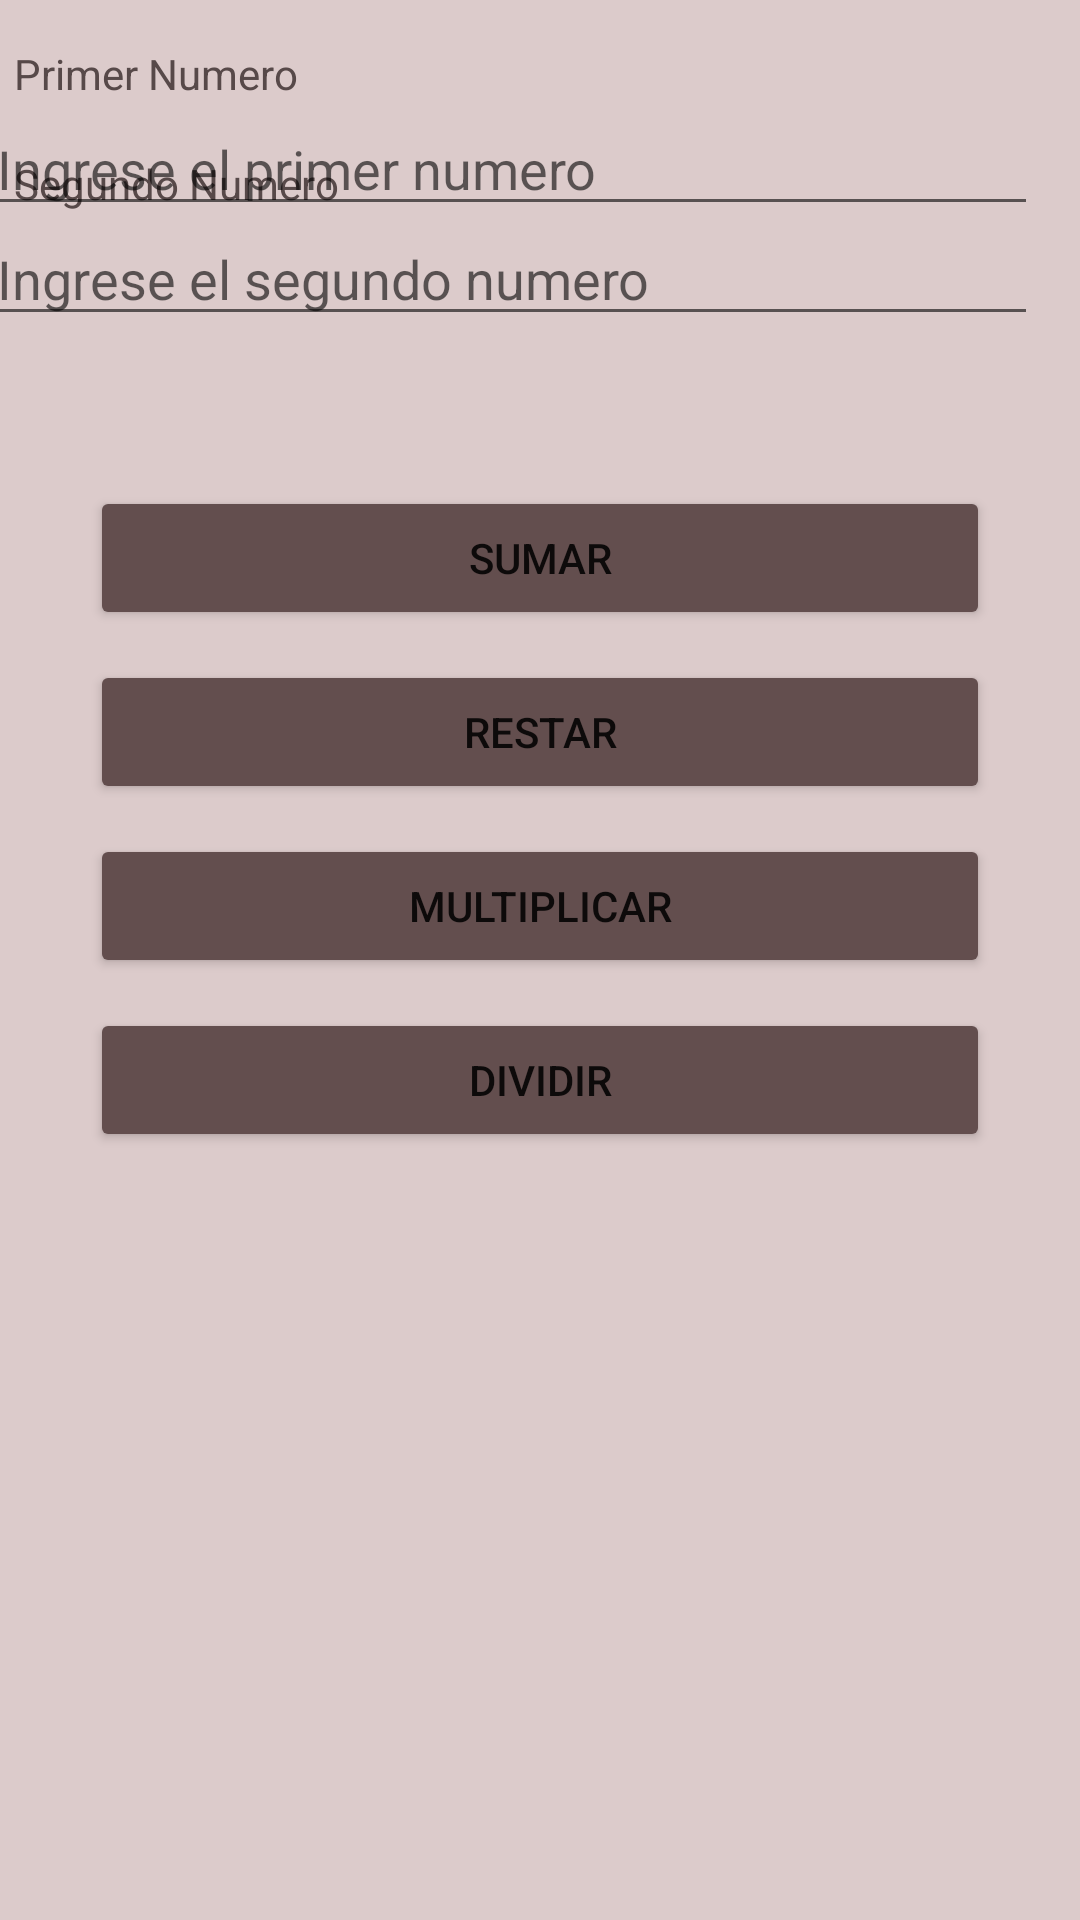

Android layout source for this screen:
<!-- AndroidManifest.xml: application theme Theme.OperacionesMatematicas -->
<!-- res/layout/activity_main.xml -->
<?xml version="1.0" encoding="utf-8"?>
<androidx.constraintlayout.widget.ConstraintLayout xmlns:android="http://schemas.android.com/apk/res/android"
    xmlns:app="http://schemas.android.com/apk/res-auto"
    xmlns:tools="http://schemas.android.com/tools"
    android:layout_width="match_parent"
    android:layout_height="match_parent"
    android:background="#DCCBCB"
    tools:context=".MainActivity">

    <TextView
        android:id="@+id/textView"
        android:layout_width="331dp"
        android:layout_height="wrap_content"
        android:layout_marginStart="30dp"
        android:layout_marginTop="15dp"
        android:layout_marginEnd="50dp"
        android:text="Primer Numero"
        android:textColor="#574949"
        app:layout_constraintEnd_toEndOf="parent"
        app:layout_constraintStart_toStartOf="parent"
        app:layout_constraintTop_toTopOf="parent" />

    <TextView
        android:id="@+id/textView2"
        android:layout_width="331dp"
        android:layout_height="wrap_content"
        android:layout_marginStart="30dp"
        android:layout_marginTop="20dp"
        android:layout_marginEnd="50dp"
        android:text="Segundo Numero"
        android:textColor="#574949"
        app:layout_constraintBottom_toTopOf="@+id/txtn2"
        app:layout_constraintEnd_toEndOf="parent"
        app:layout_constraintStart_toStartOf="parent"
        app:layout_constraintTop_toBottomOf="@+id/txtn1" />

    <EditText
        android:id="@+id/txtn1"
        android:layout_width="351dp"
        android:layout_height="wrap_content"
        android:layout_marginStart="20dp"
        android:layout_marginEnd="40dp"
        android:ems="10"
        android:hint="Ingrese el primer numero"
        android:inputType="number|textPersonName"
        app:layout_constraintEnd_toEndOf="parent"
        app:layout_constraintStart_toStartOf="parent"
        app:layout_constraintTop_toBottomOf="@+id/textView" />

    <EditText
        android:id="@+id/txtn2"
        android:layout_width="351dp"
        android:layout_height="wrap_content"
        android:layout_marginStart="20dp"
        android:layout_marginEnd="40dp"
        android:layout_marginBottom="50dp"
        android:ems="10"
        android:hint="Ingrese el segundo numero"
        android:inputType="number|textPersonName"
        app:layout_constraintBottom_toTopOf="@+id/btnsumar"
        app:layout_constraintEnd_toEndOf="parent"
        app:layout_constraintStart_toStartOf="parent"
        app:layout_constraintTop_toBottomOf="@+id/textView2" />

    <Button
        android:id="@+id/btnsumar"
        android:layout_width="0dp"
        android:layout_height="wrap_content"
        android:layout_marginStart="30dp"
        android:layout_marginEnd="30dp"
        android:layout_marginBottom="10dp"
        android:backgroundTint="#634E4E"
        android:text="sumar"
        app:layout_constraintBottom_toTopOf="@+id/btnrestar"
        app:layout_constraintEnd_toEndOf="parent"
        app:layout_constraintStart_toStartOf="parent"
        app:layout_constraintTop_toBottomOf="@+id/txtn2" />

    <Button
        android:id="@+id/btnrestar"
        android:layout_width="0dp"
        android:layout_height="wrap_content"
        android:layout_marginStart="30dp"
        android:layout_marginEnd="30dp"
        android:layout_marginBottom="10dp"
        android:backgroundTint="#634E4E"
        android:text="Restar"
        app:layout_constraintBottom_toTopOf="@+id/btnmultiplicar"
        app:layout_constraintEnd_toEndOf="parent"
        app:layout_constraintHorizontal_bias="0.0"
        app:layout_constraintStart_toStartOf="parent"
        app:layout_constraintTop_toBottomOf="@+id/btnsumar" />

    <Button
        android:id="@+id/btndividir"
        android:layout_width="0dp"
        android:layout_height="wrap_content"
        android:layout_marginStart="30dp"
        android:layout_marginEnd="30dp"
        android:layout_marginBottom="300dp"
        android:backgroundTint="#634E4E"
        android:text="Dividir"
        app:layout_constraintBottom_toBottomOf="parent"
        app:layout_constraintEnd_toEndOf="parent"
        app:layout_constraintHorizontal_bias="0.0"
        app:layout_constraintStart_toStartOf="parent"
        app:layout_constraintTop_toBottomOf="@+id/btnmultiplicar" />

    <Button
        android:id="@+id/btnmultiplicar"
        android:layout_width="0dp"
        android:layout_height="wrap_content"
        android:layout_marginStart="30dp"
        android:layout_marginEnd="30dp"
        android:layout_marginBottom="10dp"
        android:backgroundTint="#634E4E"
        android:text="Multiplicar"
        app:layout_constraintBottom_toTopOf="@+id/btndividir"
        app:layout_constraintEnd_toEndOf="parent"
        app:layout_constraintHorizontal_bias="0.0"
        app:layout_constraintStart_toStartOf="parent"
        app:layout_constraintTop_toBottomOf="@+id/btnrestar" />

</androidx.constraintlayout.widget.ConstraintLayout>
<!-- resources referenced by this layout -->
<resources>
  <style name="Theme.OperacionesMatematicas" parent="Theme.MaterialComponents.DayNight.DarkActionBar">
          
          <item name="colorPrimary">@color/purple_500</item>
          <item name="colorPrimaryVariant">@color/purple_700</item>
          <item name="colorOnPrimary">@color/white</item>
          
          <item name="colorSecondary">@color/teal_200</item>
          <item name="colorSecondaryVariant">@color/teal_700</item>
          <item name="colorOnSecondary">@color/black</item>
          
          <item name="android:statusBarColor">?attr/colorPrimaryVariant</item>
          
      </style>
  <!-- not gathered from this repository: default colours our renderer supplied (Android Studio template values) -->
  <color name="purple_500">#FF6200EE</color>
  <color name="purple_700">#FF3700B3</color>
  <color name="teal_200">#FF03DAC5</color>
  <color name="teal_700">#FF018786</color>
  <color name="black">#FF000000</color>
  <color name="white">#FFFFFFFF</color>
</resources>
